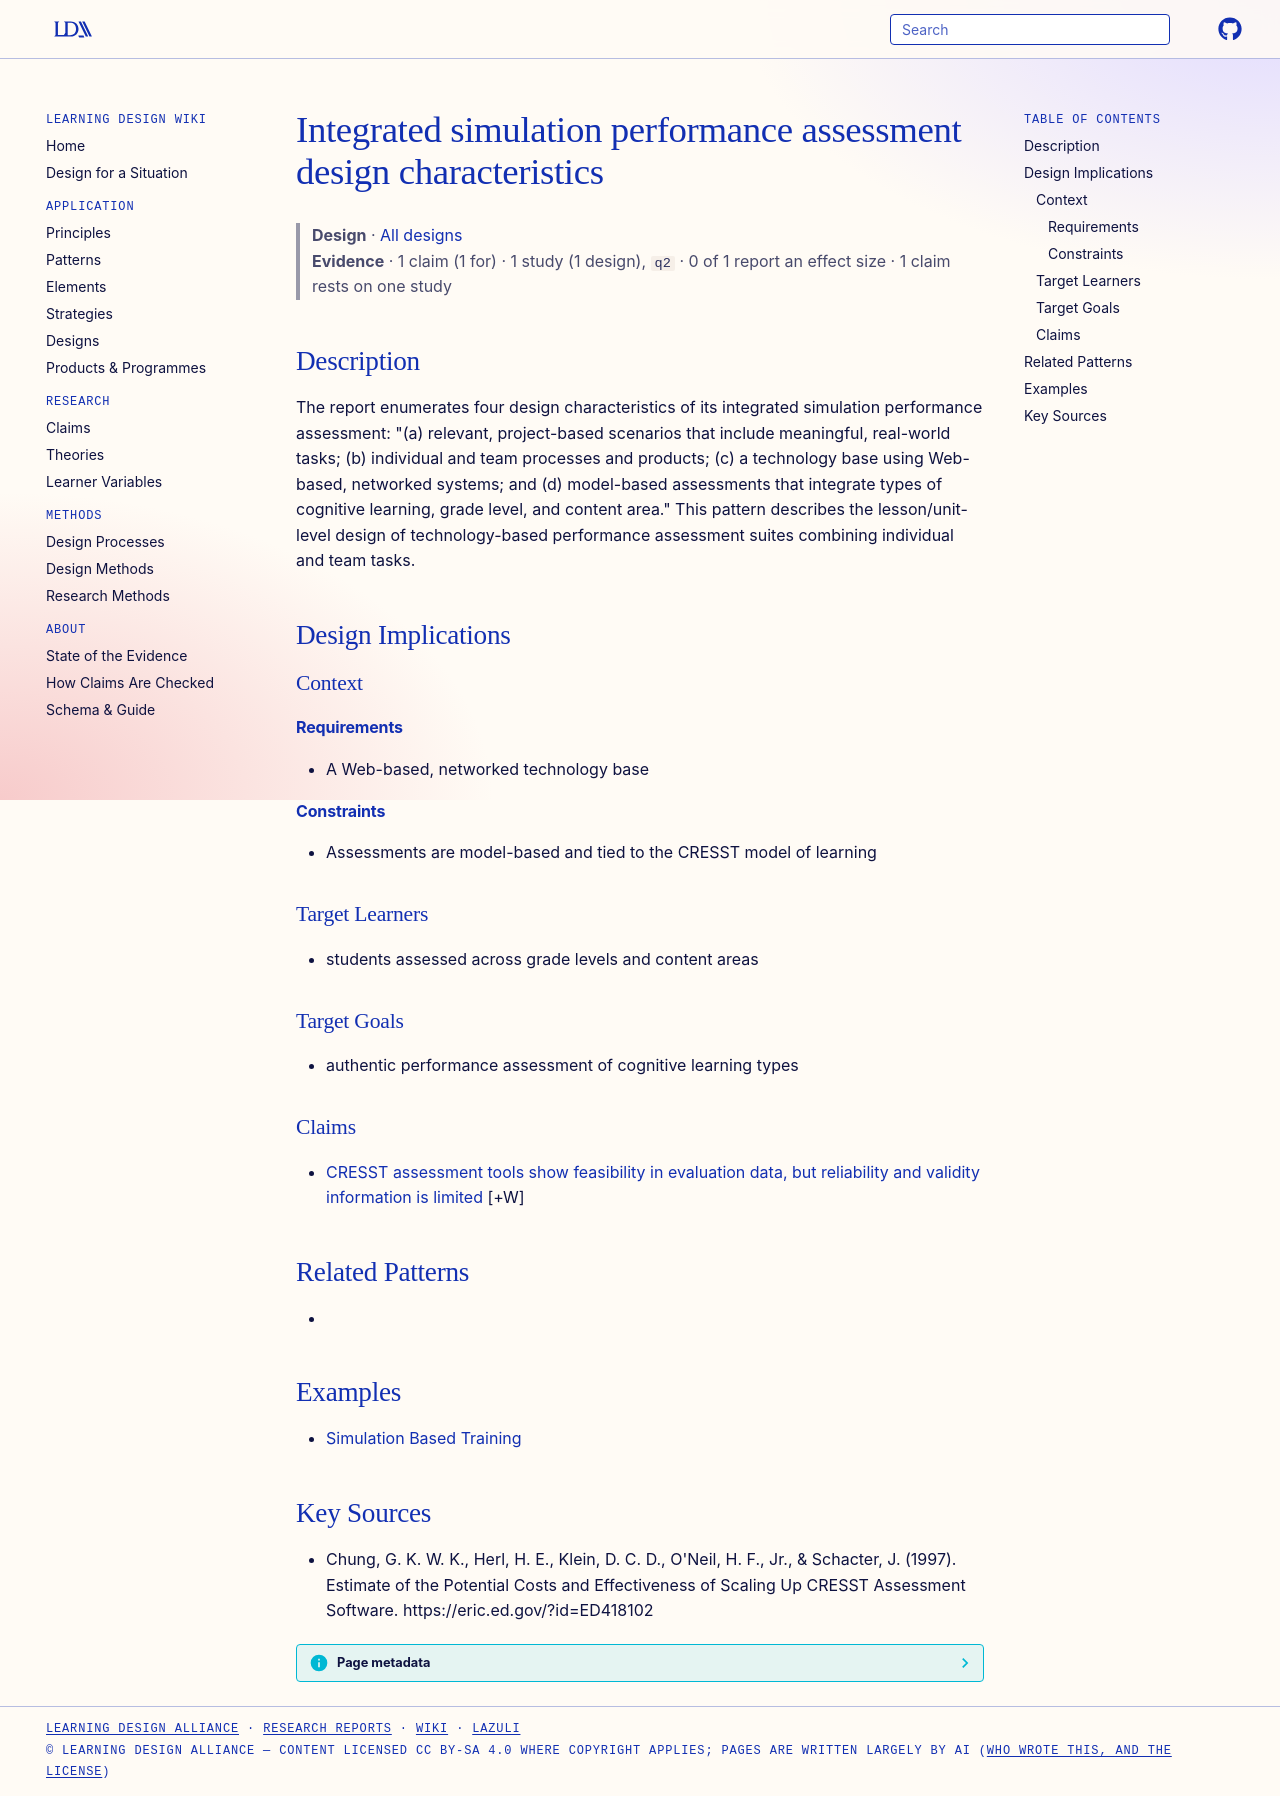

repository: Learning-Design-Alliance/learning-wiki · page: designs/integrated-simulation-assessment-design-characteristics/index.html · generator: mkdocs

---
type: design
id: integrated-simulation-assessment-design-characteristics
title: Integrated simulation performance assessment design characteristics
description: "The report enumerates four design characteristics of its integrated simulation performance assessment: \"(a) relevant, project-based scenarios that include meaningful, real-world tasks; (b) individual and team processe..."
status: review
generated:
  by: "process:wiki-ingest"
  at: 2026-09-25
sources:
  - id: chung-1997
    resource: "https://eric.ed.gov/?id=ED418102"
    title: "Chung, G. K. W. K., Herl, H. E., Klein, D. C. D., O'Neil, H. F., Jr., & Schacter, J. (1997). Estimate of the Potential Costs and Effectiveness of Scaling Up CRESST Assessment Software. https://eric.ed.gov/?id=ED418102"
    author: "Chung, G. K. W. K., Herl, H. E., Klein, D. C. D., O'Neil, H. F., Jr., & Schacter, J"
---

# Integrated simulation performance assessment design characteristics

> **Design** · [All designs](index.md)
> **Evidence** · 1 claim (1 for) · 1 study (1 design), `q2` · 0 of 1 report an effect size · 1 claim rests on one study

## Description
The report enumerates four design characteristics of its integrated simulation performance assessment: "(a) relevant, project-based scenarios that include meaningful, real-world tasks; (b) individual and team processes and products; (c) a technology base using Web-based, networked systems; and (d) model-based assessments that integrate types of cognitive learning, grade level, and content area." This pattern describes the lesson/unit-level design of technology-based performance assessment suites combining individual and team tasks.

## Design Implications

### Context
#### Requirements
- A Web-based, networked technology base
#### Constraints
- Assessments are model-based and tied to the CRESST model of learning

### Target Learners
- students assessed across grade levels and content areas

### Target Goals
- authentic performance assessment of cognitive learning types

### Claims

- [CRESST assessment tools show feasibility in evaluation data, but reliability and validity information is limited](../claims/cresst-tools-feasible-limited-validity.md) [+W]

## Related Patterns
- 

## Examples

- [Simulation Based Training](../strategies/simulation-based-training.md)

## Key Sources
- Chung, G. K. W. K., Herl, H. E., Klein, D. C. D., O'Neil, H. F., Jr., & Schacter, J. (1997). Estimate of the Potential Costs and Effectiveness of Scaling Up CRESST Assessment Software. https://eric.ed.gov/?id=ED418102
